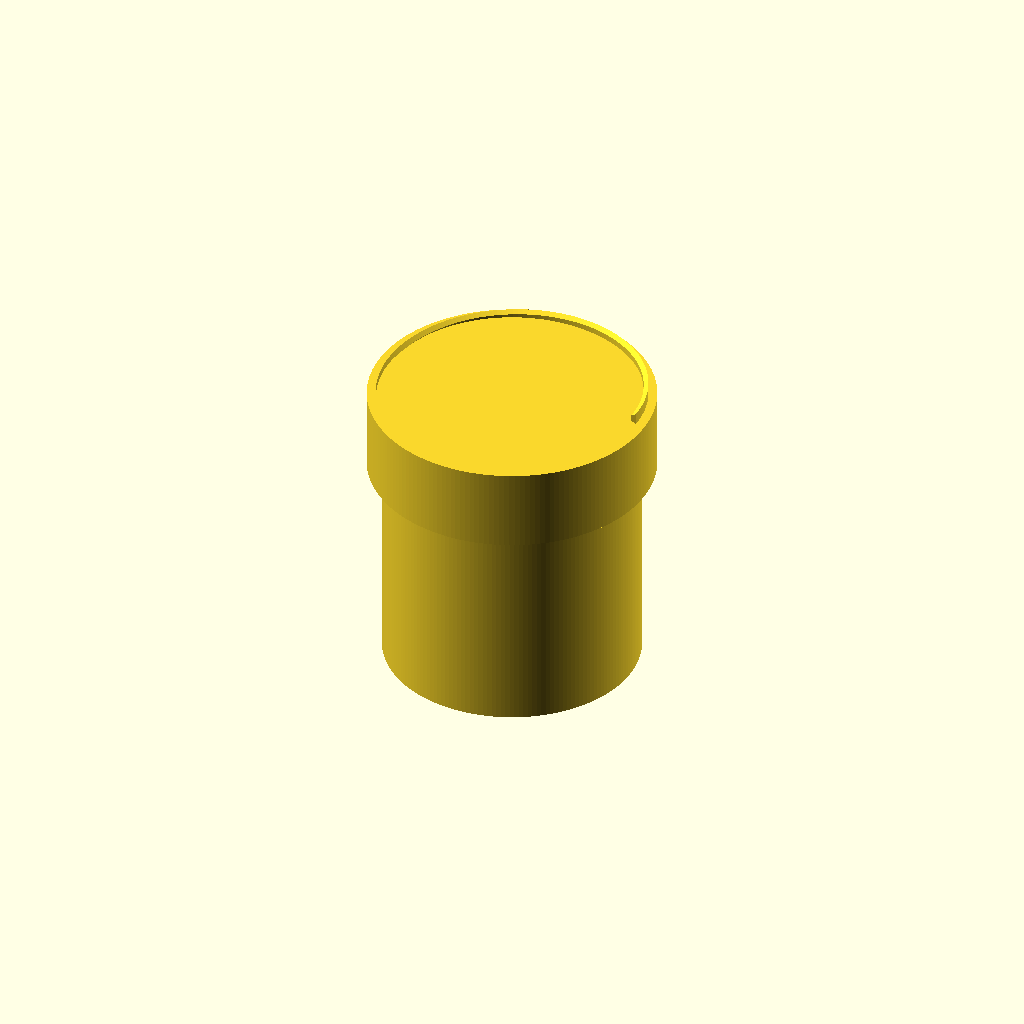
Cell 1 — every parameter at its default value.
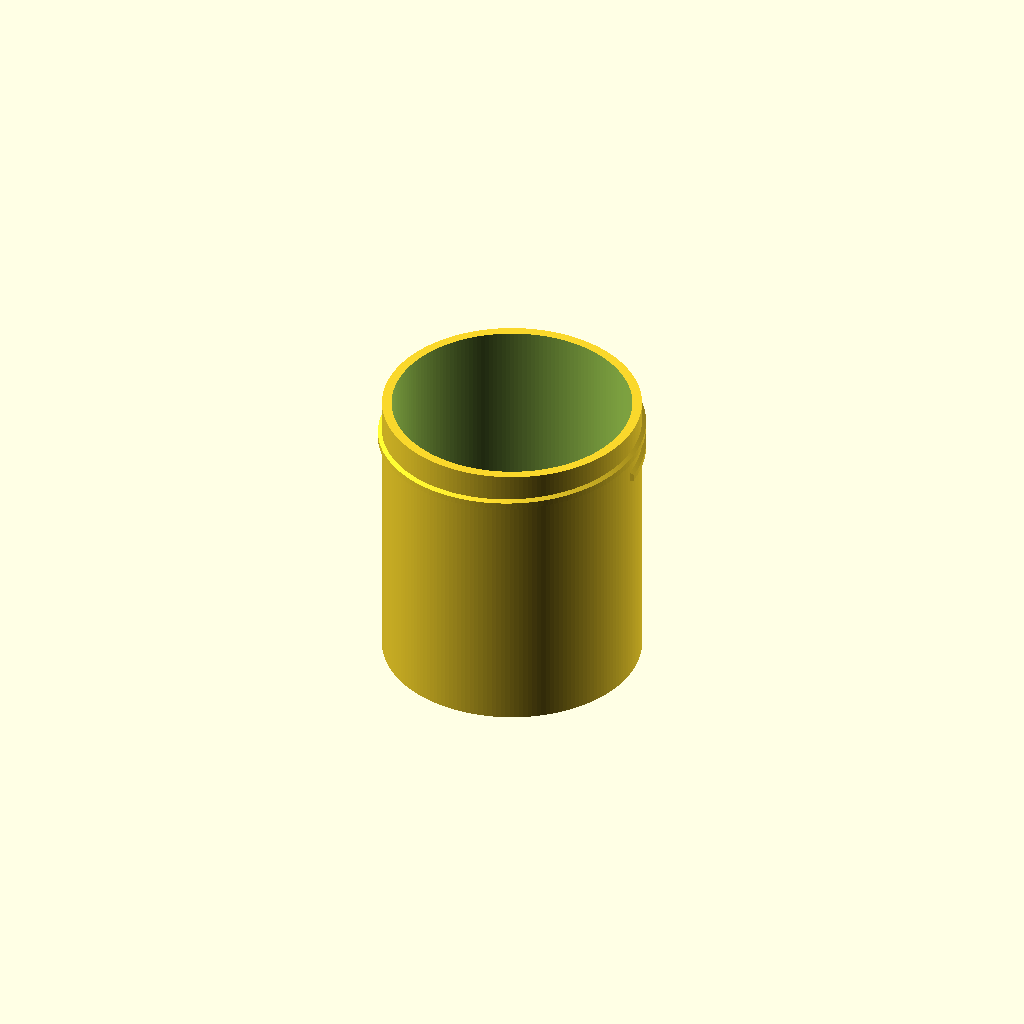
Cell 2: part = "jar" (everything else at default).
One fixed orthographic camera (rotation 55°, 0°, 25°; colour scheme Cornfield) for every cell.
OpenSCAD source file results/stress/screw_jar/20261103T003602Z/verify/9657d4929327dbbd/src/model.scad:
/* Jar with screw-on lid - PETG, 0.4mm nozzle, support-free thread
   Inside ~60mm across, ~70mm deep. Pitch 6mm, 1.5 turns = 9mm travel.
   Trapezoid thread flanks ~39 deg from horizontal plane normal... self-supporting.
*/

part = "assembly"; // [jar, lid, assembly]
cadverify_only = "";

module instance(name, part, unit = 1) {
    echo(cadverify_instance = [name, part, unit]);
    if (cadverify_only == "" || cadverify_only == name) children();
}

// ---------- parameters ----------
jar_inner_r = 30;
jar_inner_depth = 70;
wall_t = 2.4;
floor_t = 3.0;
R_out = 32.4;
jar_H = 73;

pitch = 6;
thread_steps = 240;

male_z0 = 60;
male_turns = 1;
female_z0_print = 7;

R_root_f = 33.8;
R_tip_f = 32.8;
R_lid_out = 36.2;
lid_top_t = 3.0;
lid_inside_h = 18;
lid_H = 21;

module helical_thread(R_low, w_low, R_high, w_high, pitch, phi_start_deg, phi_end_deg, z_at_start, steps, handed=1) {
    // OpenSCAD sin()/cos() take degrees; right-hand: z rises pitch per 360 deg
    N = steps;
    pts = [ for(i=[0:N])
        let(
            phi = phi_start_deg + (phi_end_deg-phi_start_deg)*i/N,
            zc = z_at_start + handed*pitch*(phi-phi_start_deg)/360,
            c = cos(phi), s = sin(phi)
        )
        each [
            [R_low*c, R_low*s, zc - w_low/2],
            [R_low*c, R_low*s, zc + w_low/2],
            [R_high*c, R_high*s, zc + w_high/2],
            [R_high*c, R_high*s, zc - w_high/2]
        ]
    ];
    faces = concat(
        [ for(i=[0:N-1]) [i*4+0, i*4+1, (i+1)*4+1] ],
        [ for(i=[0:N-1]) [i*4+0, (i+1)*4+1, (i+1)*4+0] ],
        [ for(i=[0:N-1]) [i*4+3, (i+1)*4+3, (i+1)*4+2] ],
        [ for(i=[0:N-1]) [i*4+3, (i+1)*4+2, i*4+2] ],
        [ for(i=[0:N-1]) [i*4+0, (i+1)*4+0, (i+1)*4+3] ],
        [ for(i=[0:N-1]) [i*4+0, (i+1)*4+3, i*4+3] ],
        [ for(i=[0:N-1]) [i*4+1, i*4+2, (i+1)*4+2] ],
        [ for(i=[0:N-1]) [i*4+1, (i+1)*4+2, (i+1)*4+1] ],
        [[0,3,2],[0,2,1]],
        [[N*4+0, N*4+1, N*4+2],[N*4+0, N*4+2, N*4+3]]
    );
    polyhedron(points=pts, faces=faces, convexity=10);
}

module jar_geom() {
    difference() {
        cylinder(r=R_out, h=jar_H, $fn=180);
        translate([0,0,floor_t]) cylinder(r=jar_inner_r, h=jar_inner_depth+2, $fn=180);
    }
    helical_thread(32.2, 3.0, 33.4, 1.6, pitch, 0, 540, male_z0, thread_steps);
}

module lid_geom() {
    difference() {
        cylinder(r=R_lid_out, h=lid_H, $fn=180);
        translate([0,0,lid_top_t]) cylinder(r=R_root_f, h=lid_inside_h+2, $fn=180);
    }
    helical_thread(32.8, 1.6, 34.0, 3.0, pitch, 180, 720, female_z0_print, thread_steps, -1);
}

module jar() { jar_geom(); }
module lid() { lid_geom(); }

module assembly() {
    instance("jar", "jar") jar();
    instance("lid", "lid") translate([0,0,76]) rotate([180,0,0]) lid();
}

if (part == "jar") {
    echo(cadverify_spec = [
        ["bounds", [[-33.4,-33.4,0],[33.4,33.4,73]]],
        ["bodies", 1],
        ["through_holes", 0],
        ["support_faces", [["base","-z",2000]]],
        ["overhangs_allowed", [["support-free thread flanks", [[-33.6,-33.6,52.5],[33.6,33.6,69.5]]]]],
        ["copies", 1],
        ["details", [
            ["wall", "thickness", [40,0,30], [-1,0,0], 2.4],
            ["floor", "thickness", [0,0,-1], [0,0,1], 3.0],
            ["cavity", "void", [[-21,-21,10],[21,21,65]], 0.95],
            ["mouth", "hole", [0,0,80], [0,0,-1], [[0,60],[60,60]]],
            ["thread_view", "view", [[-34,-34,53],[34,34,69]]]
        ]]
    ]);
    jar();
} else if (part == "lid") {
    echo(cadverify_spec = [
        ["bounds", [[-36.2,-36.2,0],[36.2,36.2,21]]],
        ["bodies", 1],
        ["through_holes", 0],
        ["support_faces", [["base","-z",2000]]],
        ["overhangs_allowed", [["support-free thread flanks", [[-34,-34,4],[34,34,20]]]]],
        ["copies", 1],
        ["details", [
            ["wall", "thickness", [42,0,20.5], [-1,0,0], 2.4],
            ["top", "thickness", [0,0,-1], [0,0,1], 3.0],
            ["bore", "void", [[-20,-20,5],[20,20,19]], 0.95],
            ["thread_view", "view", [[-34,-34,4],[34,34,20]]]
        ]]
    ]);
    lid();
} else if (part == "assembly") {
    echo(cadverify_spec = [
        ["bounds", [[-36.2,-36.2,0],[36.2,36.2,76]]],
        ["support_faces", [["base","-z",2000]]],
        ["motions", [
            ["lid_open", ["lid"], "screw", [0,0,0], [0,0,1], -6, [0,540]]
        ]],
        ["assembly_order", [
            [["jar"], [0,0,0]],
            [["lid"], [0,0,-1], ["screw", [0,0,0], [0,0,1], -6, -540]]
        ]],
        ["held", ["lid"]]
    ]);
    assembly();
}
Customizer parameters (derived from the source; name, type, default, range or options):
part: string, default "assembly", options "jar", "lid", "assembly"
cadverify_only: string, default ""
